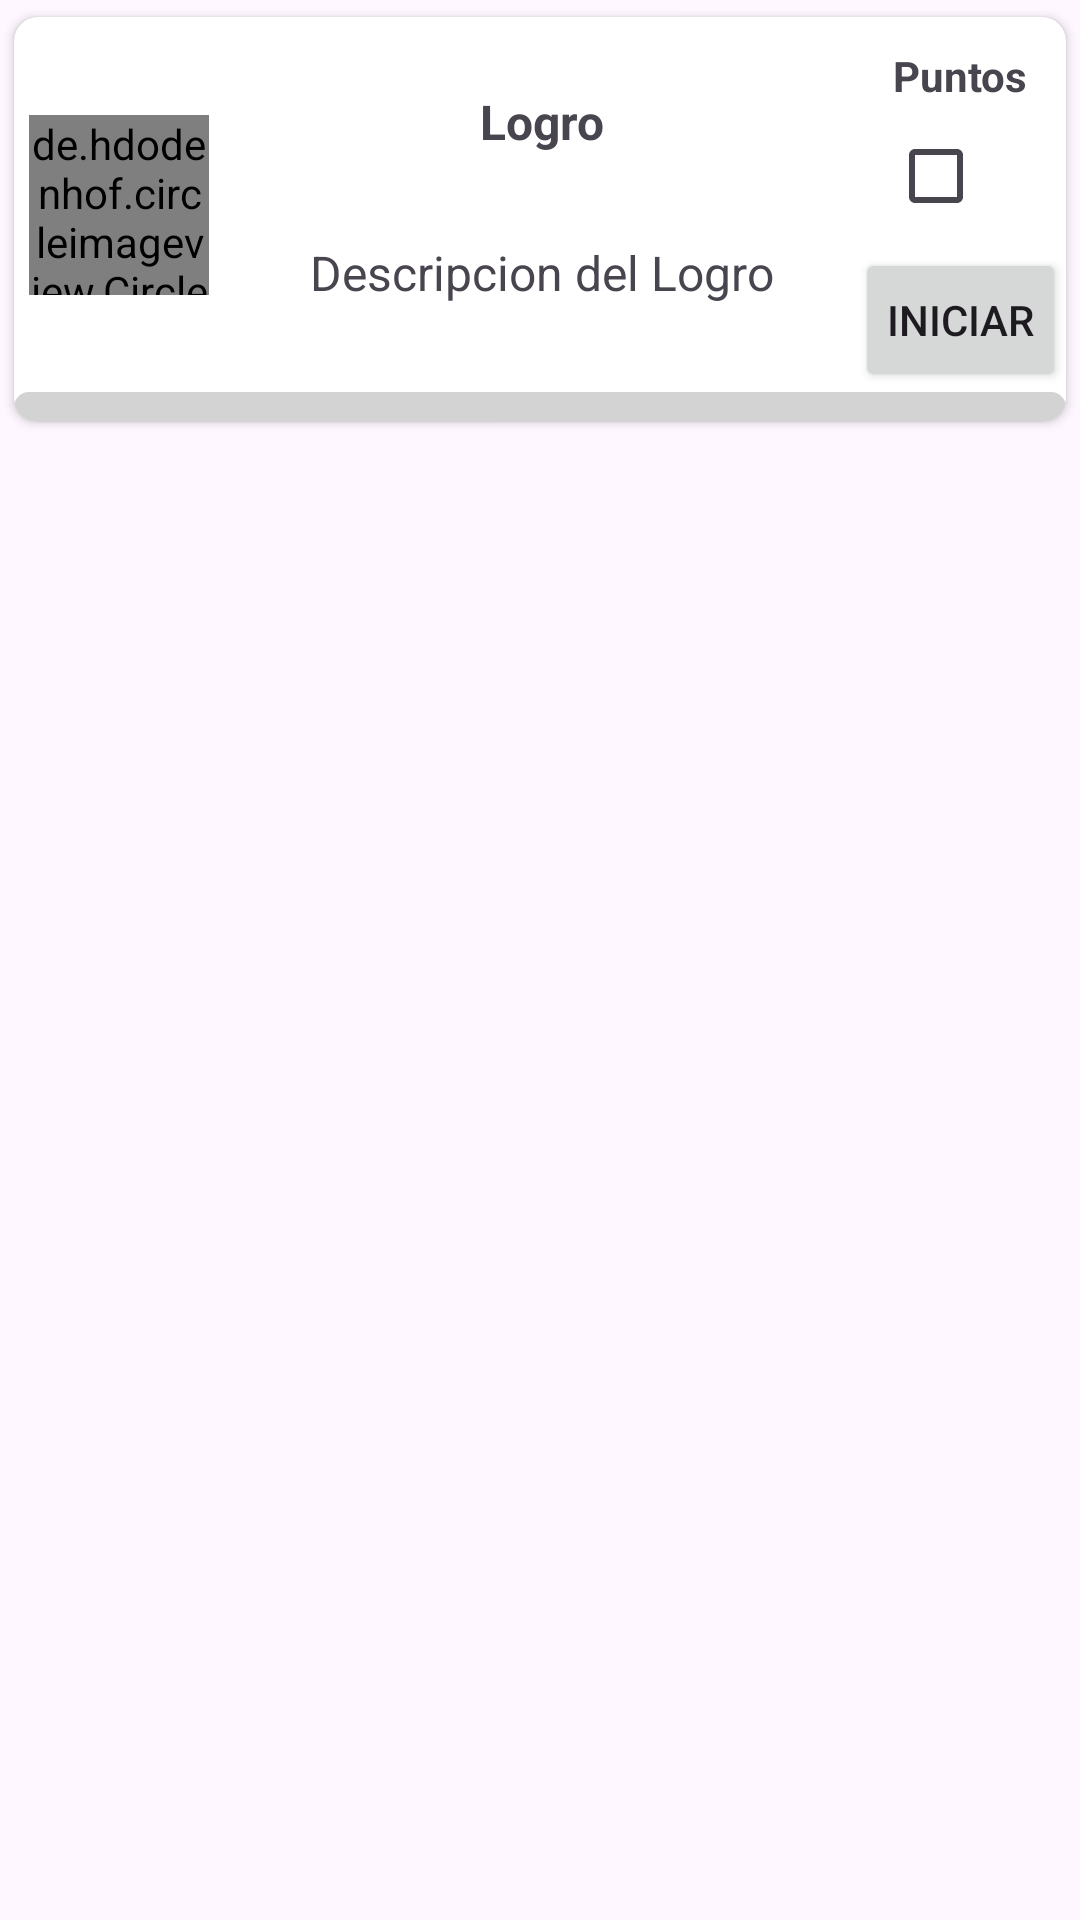

Reconstruct the res/layout file that produces this screen, plus the resources it refers to.
<!-- AndroidManifest.xml: application theme Theme.PressurelessHealth -->
<!-- res/layout/challenge_element.xml -->
<?xml version="1.0" encoding="utf-8"?>
<androidx.constraintlayout.widget.ConstraintLayout xmlns:android="http://schemas.android.com/apk/res/android"
    xmlns:app="http://schemas.android.com/apk/res-auto"
    xmlns:tools="http://schemas.android.com/tools"
    android:layout_width="match_parent"
    android:layout_height="wrap_content">

    <androidx.cardview.widget.CardView
        android:id="@+id/cvBody"
        android:layout_width="match_parent"
        android:layout_height="wrap_content"
        app:cardCornerRadius="8dp"
        app:cardPreventCornerOverlap="true"
        app:cardUseCompatPadding="true"
        app:layout_constraintEnd_toEndOf="parent"
        app:layout_constraintStart_toStartOf="parent"
        app:layout_constraintTop_toTopOf="parent">

        <androidx.constraintlayout.widget.ConstraintLayout
            android:layout_width="match_parent"
            android:layout_height="wrap_content">

            <LinearLayout
                android:layout_width="match_parent"
                android:layout_height="match_parent"
                android:orientation="vertical">

                <LinearLayout
                    android:layout_width="match_parent"
                    android:layout_height="match_parent"
                    android:orientation="horizontal">

                    <LinearLayout
                        android:layout_width="0dp"
                        android:layout_height="match_parent"
                        android:layout_weight="1"
                        android:orientation="vertical">

                        <androidx.constraintlayout.widget.ConstraintLayout
                            android:layout_width="match_parent"
                            android:layout_height="match_parent">

                            <de.hdodenhof.circleimageview.CircleImageView
                                android:id="@+id/imageViewChallenge"
                                android:layout_width="60dp"
                                android:layout_height="60dp"
                                app:layout_constraintBottom_toBottomOf="parent"
                                app:layout_constraintEnd_toEndOf="parent"
                                app:layout_constraintStart_toStartOf="parent"
                                app:layout_constraintTop_toTopOf="parent" />
                        </androidx.constraintlayout.widget.ConstraintLayout>

                    </LinearLayout>

                    <LinearLayout
                        android:layout_width="0dp"
                        android:layout_height="match_parent"
                        android:layout_weight="3"
                        android:orientation="vertical">

                        <androidx.constraintlayout.widget.ConstraintLayout
                            android:layout_width="match_parent"
                            android:layout_height="match_parent">

                            <TextView
                                android:id="@+id/tvChallengeDesc"
                                android:layout_width="wrap_content"
                                android:layout_height="wrap_content"
                                android:layout_marginTop="5dp"
                                android:layout_marginBottom="10dp"
                                android:foregroundGravity="center"
                                android:gravity="center"
                                android:text="Descripcion del Logro"
                                android:textSize="16sp"
                                app:layout_constraintBottom_toBottomOf="parent"
                                app:layout_constraintEnd_toEndOf="parent"
                                app:layout_constraintHorizontal_bias="0.506"
                                app:layout_constraintStart_toStartOf="parent"
                                app:layout_constraintTop_toBottomOf="@+id/tvChallengeName" />

                            <TextView
                                android:id="@+id/tvChallengeName"
                                android:layout_width="wrap_content"
                                android:layout_height="wrap_content"
                                android:layout_marginTop="5dp"
                                android:layout_marginBottom="5dp"
                                android:text="Logro"
                                android:textSize="16sp"
                                android:textStyle="bold"
                                app:layout_constraintBottom_toTopOf="@+id/tvChallengeDesc"
                                app:layout_constraintEnd_toEndOf="parent"
                                app:layout_constraintHorizontal_bias="0.505"
                                app:layout_constraintStart_toStartOf="parent"
                                app:layout_constraintTop_toTopOf="parent"
                                tools:text="Logro" />
                        </androidx.constraintlayout.widget.ConstraintLayout>

                    </LinearLayout>

                    <LinearLayout
                        android:layout_width="0dp"
                        android:layout_height="match_parent"
                        android:layout_weight="1"
                        android:orientation="vertical">

                        <LinearLayout
                            android:layout_width="match_parent"
                            android:layout_height="match_parent"
                            android:gravity="center"
                            android:orientation="vertical">

                            <TextView
                                android:id="@+id/tvChallengePoints"
                                android:layout_width="wrap_content"
                                android:layout_height="wrap_content"
                                android:layout_marginTop="10dp"
                                android:text="Puntos"
                                android:textStyle="bold" />

                            <CheckBox
                                android:id="@+id/cbChallengeComplete"
                                android:layout_width="wrap_content"
                                android:layout_height="wrap_content"
                                android:clickable="false" />

                            <Button
                                android:id="@+id/btnStartChallenge"
                                android:layout_width="match_parent"
                                android:layout_height="wrap_content"
                                android:paddingLeft="6dp"
                                android:paddingRight="6dp"
                                android:text="Iniciar"
                                android:textSize="14sp" />
                        </LinearLayout>

                    </LinearLayout>
                </LinearLayout>

                <ProgressBar
                    android:id="@+id/pbChallenge"
                    style="@style/Widget.AppCompat.ProgressBar.Horizontal"
                    android:layout_width="match_parent"
                    android:layout_height="10dp"
                    android:indeterminate="false"
                    android:progressDrawable="@drawable/custom_progress_bar" />

            </LinearLayout>

        </androidx.constraintlayout.widget.ConstraintLayout>

    </androidx.cardview.widget.CardView>
</androidx.constraintlayout.widget.ConstraintLayout>
<!-- resources referenced by this layout -->
<resources>
  <!-- drawable custom_progress_bar (drawable) -->
  <?xml version="1.0" encoding="utf-8"?>
  <layer-list xmlns:android="http://schemas.android.com/apk/res/android">
      <item android:id="@android:id/background">
          <shape>
              <corners android:radius="10dp" />
              <solid android:color="#D3D3D3" />
          </shape>
      </item>
      <item android:id="@android:id/secondaryProgress">
          <clip>
              <shape>
                  <corners android:radius="10dp" />
                  <solid android:color="#BDBDBD" />
              </shape>
          </clip>
      </item>
      <item android:id="@android:id/progress">
          <clip>
              <shape>
                  <corners android:radius="10dp" />
                  <solid android:color="#6750a4" />
              </shape>
          </clip>
      </item>
  </layer-list>
  <style name="Theme.PressurelessHealth" parent="Base.Theme.PressurelessHealth">
      </style>
  <style name="Base.Theme.PressurelessHealth" parent="Theme.Material3.Light.NoActionBar">
          
  
          <item name="floatingActionButtonStyle">@style/FloatingActionButtonStyle</item>
      </style>
  <style name="FloatingActionButtonStyle" parent="Widget.Design.FloatingActionButton">
          <item name="shapeAppearanceOverlay">@style/FabShapeStyleRounded</item>
      </style>
  <style name="FabShapeStyleRounded" parent="ShapeAppearance.MaterialComponents.SmallComponent">
          <item name="backgroundTint">#673AB7</item>
          <item name="tint">@color/white</item>
          <item name="cornerSize">50%</item>
          <item name="cornerFamilyTopLeft">rounded</item>
          <item name="cornerFamilyTopRight">rounded</item>
          <item name="cornerFamilyBottomLeft">rounded</item>
          <item name="cornerFamilyBottomRight">rounded</item>
      </style>
  <color name="white">#FFFFFFFF</color>
</resources>
